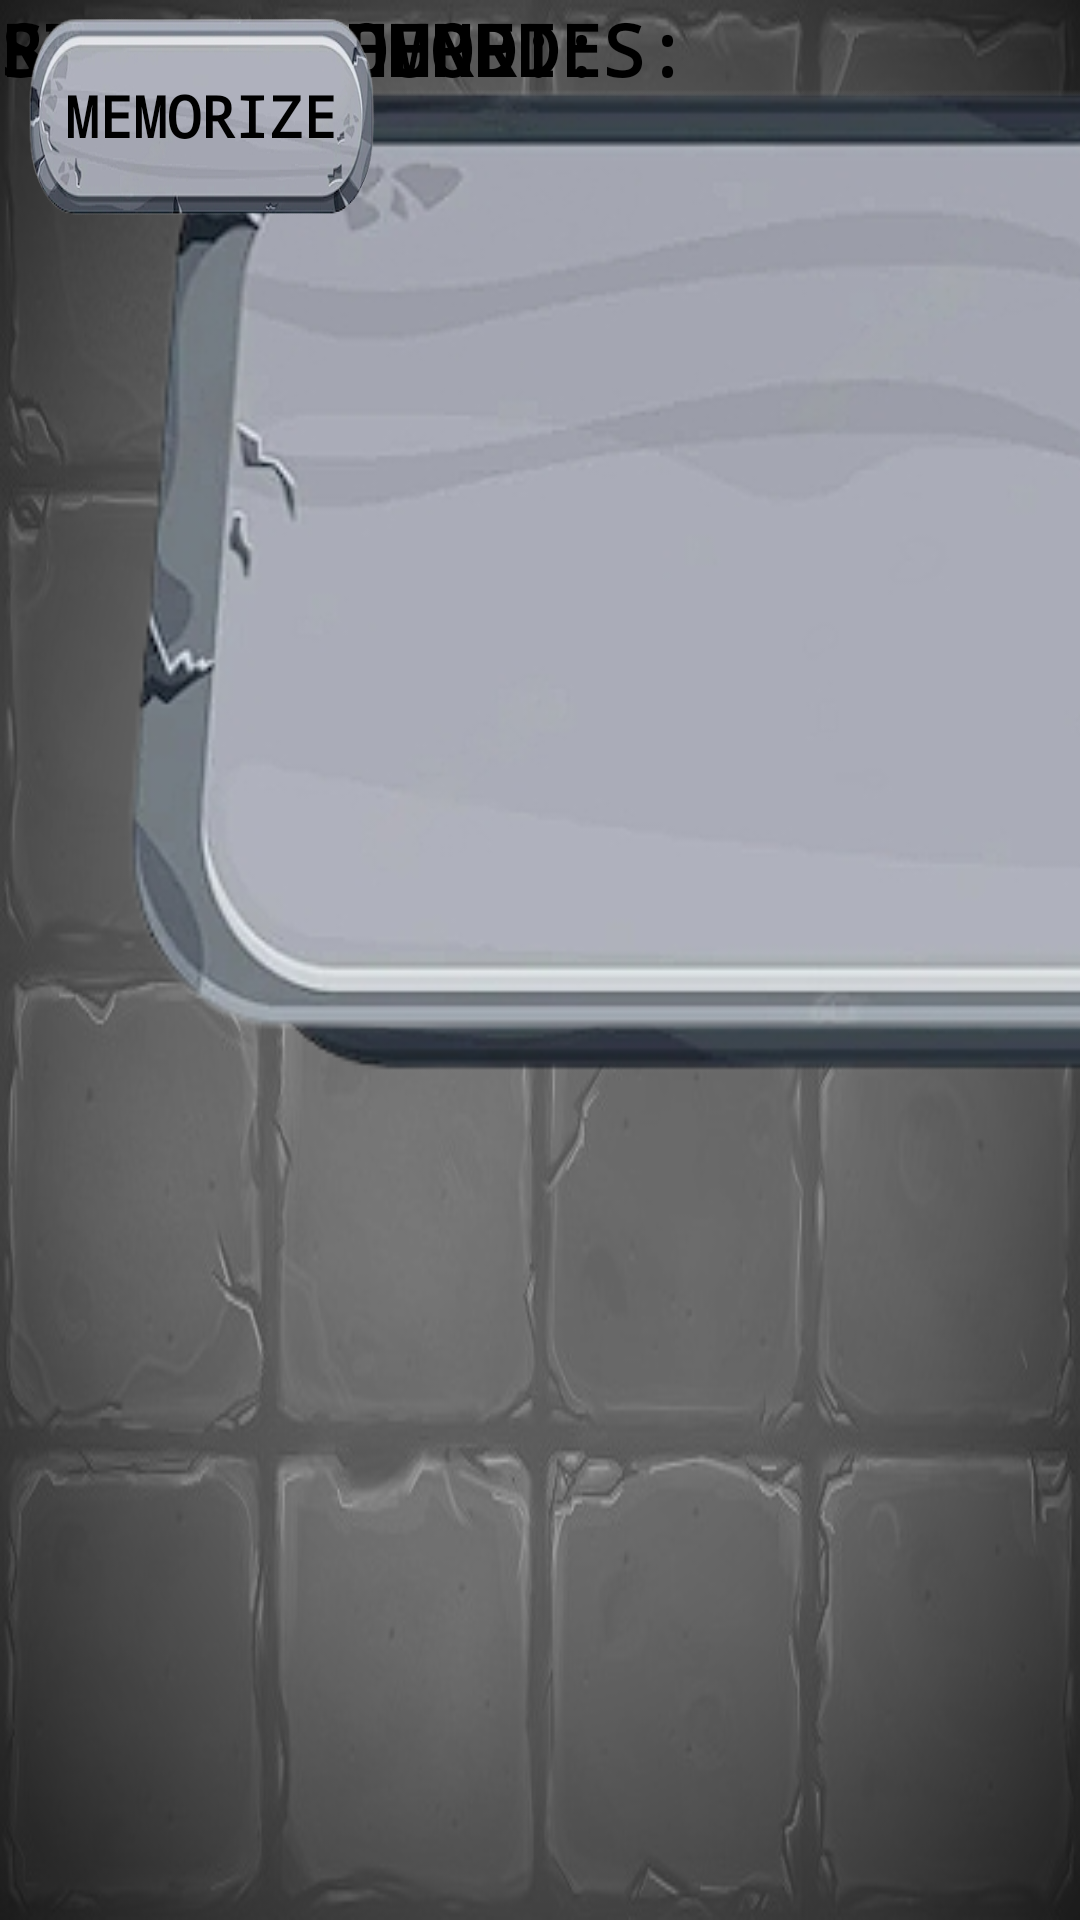

This screen was rendered from an Android layout file. Write that file and the resources it references.
<!-- AndroidManifest.xml: application theme Theme.OneDeckDungeon -->
<!-- res/layout/activity_main.xml -->
<?xml version="1.0" encoding="utf-8"?>
<androidx.constraintlayout.widget.ConstraintLayout xmlns:android="http://schemas.android.com/apk/res/android"
    xmlns:app="http://schemas.android.com/apk/res-auto"
    xmlns:tools="http://schemas.android.com/tools"
    android:layout_width="match_parent"
    android:layout_height="match_parent"
    android:background="@drawable/odd_icon_bg"
    tools:context=".MainActivity" >

    <androidx.appcompat.widget.AppCompatButton
        android:id="@+id/button_explore"
        android:layout_width="134dp"
        android:layout_height="77dp"
        android:background="@drawable/odd_button"
        android:fontFamily="monospace"
        android:text="@string/explore"
        android:textAlignment="center"
        android:textColor="@color/black"
        android:textSize="19sp"
        android:textStyle="bold"
        tools:layout_editor_absoluteX="3dp"
        tools:layout_editor_absoluteY="390dp" />

    <androidx.appcompat.widget.AppCompatButton
        android:id="@+id/button_traverse"
        android:layout_width="134dp"
        android:layout_height="77dp"
        android:background="@drawable/odd_button"
        android:fontFamily="monospace"
        android:text="@string/traverse"
        android:textAlignment="center"
        android:textColor="@color/black"
        android:textSize="18sp"
        android:textStyle="bold"
        tools:layout_editor_absoluteX="138dp"
        tools:layout_editor_absoluteY="390dp" />

    <androidx.appcompat.widget.AppCompatButton
        android:id="@+id/button_memorize"
        android:layout_width="134dp"
        android:layout_height="77dp"
        android:background="@drawable/odd_button"
        android:fontFamily="monospace"
        android:text="@string/memorize"
        android:textAlignment="center"
        android:textColor="@color/black"
        android:textSize="19sp"
        android:textStyle="bold"
        tools:layout_editor_absoluteX="272dp"
        tools:layout_editor_absoluteY="390dp" />

    <HorizontalScrollView
        android:id="@+id/deck_display"
        android:layout_width="571dp"
        android:layout_height="389dp"
        android:background="@drawable/odd_card_rack"
        android:scrollbarStyle="outsideInset"
        android:scrollbars="horizontal"
        tools:layout_editor_absoluteX="-90dp"
        tools:layout_editor_absoluteY="1dp">

        <LinearLayout
            android:layout_width="wrap_content"
            android:layout_height="match_parent"
            android:orientation="vertical" />
    </HorizontalScrollView>

    <androidx.constraintlayout.widget.ConstraintLayout
        android:layout_width="546dp"
        android:layout_height="373dp"
        android:background="@drawable/odd_card_rack_flipped"
        tools:layout_editor_absoluteX="-57dp"
        tools:layout_editor_absoluteY="481dp">

        <TextView
            android:id="@+id/text_stored_memories"
            android:layout_width="wrap_content"
            android:layout_height="wrap_content"
            android:fontFamily="monospace"
            android:text="@string/stored_memories"
            android:textColor="@color/black"
            android:textSize="24sp"
            android:textStyle="bold"
            tools:layout_editor_absoluteX="159dp"
            tools:layout_editor_absoluteY="64dp" />

        <TextView
            android:id="@+id/text_loot_gathered"
            android:layout_width="wrap_content"
            android:layout_height="wrap_content"
            android:fontFamily="monospace"
            android:text="@string/loot_gathered"
            android:textColor="@color/black"
            android:textSize="24sp"
            android:textStyle="bold"
            tools:layout_editor_absoluteX="121dp"
            tools:layout_editor_absoluteY="224dp" />

        <TextView
            android:id="@+id/text_relics_found"
            android:layout_width="wrap_content"
            android:layout_height="wrap_content"
            android:fontFamily="monospace"
            android:text="@string/relics_found"
            android:textColor="@color/black"
            android:textSize="24sp"
            android:textStyle="bold"
            tools:layout_editor_absoluteX="121dp"
            tools:layout_editor_absoluteY="265dp" />
    </androidx.constraintlayout.widget.ConstraintLayout>

</androidx.constraintlayout.widget.ConstraintLayout>
<!-- resources referenced by this layout -->
<resources>
  <color name="black">#FF000000</color>
  <!-- drawable odd_button: png bitmap (drawable-v24, 48752 bytes) -->
  <!-- drawable odd_card_rack: png bitmap (drawable-v24, 77086 bytes) -->
  <!-- drawable odd_card_rack_flipped: png bitmap (drawable-v24, 79967 bytes) -->
  <!-- drawable odd_icon_bg: png bitmap (drawable-v24, 181588 bytes) -->
  <string name="explore">Explore</string>
  <string name="loot_gathered">LOOT GATHERED: </string>
  <string name="memorize">Memorize</string>
  <string name="relics_found">RELICS FOUND:</string>
  <string name="stored_memories">STORED MEMORIES:</string>
  <style name="Theme.OneDeckDungeon" parent="Theme.MaterialComponents.DayNight.NoActionBar">
          
          <item name="colorPrimary">@color/purple_500</item>
          <item name="colorPrimaryVariant">@color/purple_700</item>
          <item name="colorOnPrimary">@color/white</item>
          
          <item name="colorSecondary">@color/teal_200</item>
          <item name="colorSecondaryVariant">@color/teal_700</item>
          <item name="colorOnSecondary">@color/black</item>
          
          <item name="android:statusBarColor">?attr/colorPrimaryVariant</item>
          
      </style>
  <color name="purple_500">#FF6200EE</color>
  <color name="purple_700">#FF3700B3</color>
  <color name="white">#FFFFFFFF</color>
  <color name="teal_200">#FF03DAC5</color>
  <color name="teal_700">#FF018786</color>
</resources>
